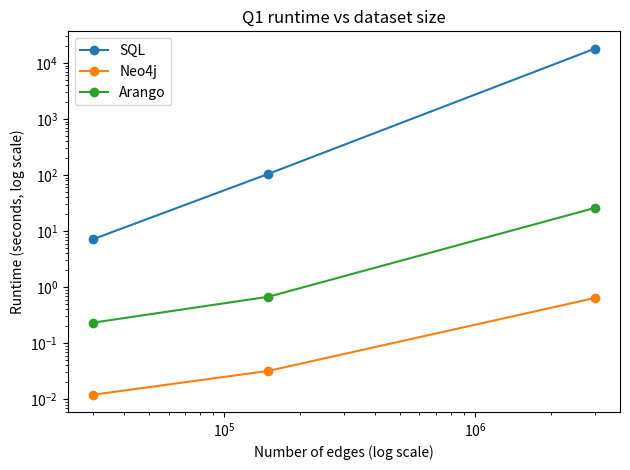
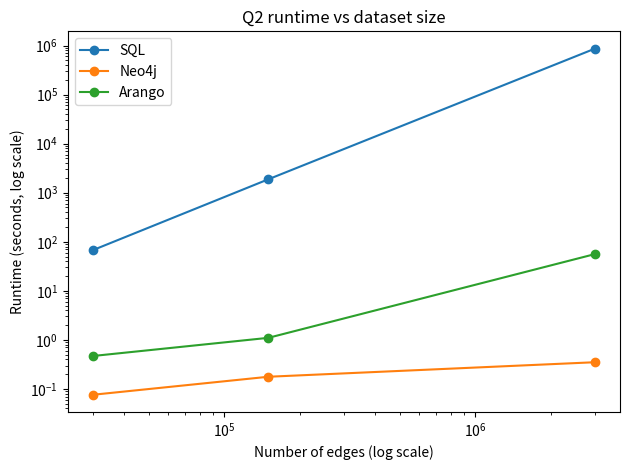
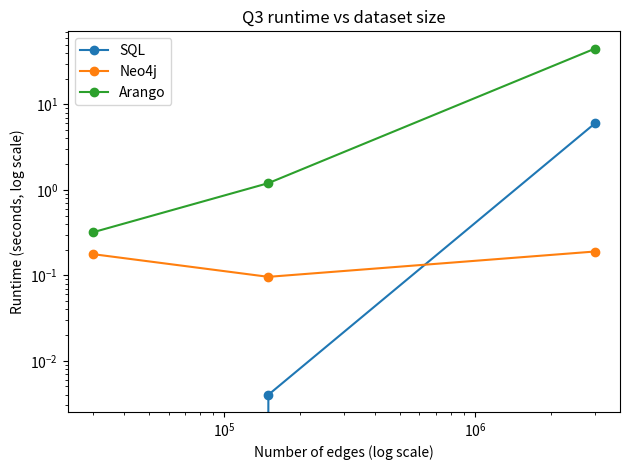
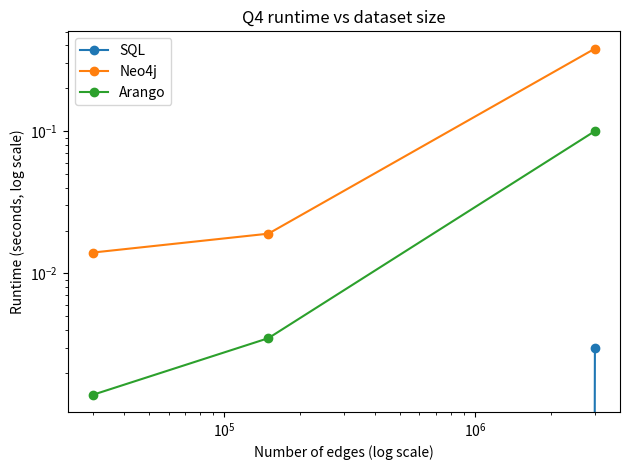
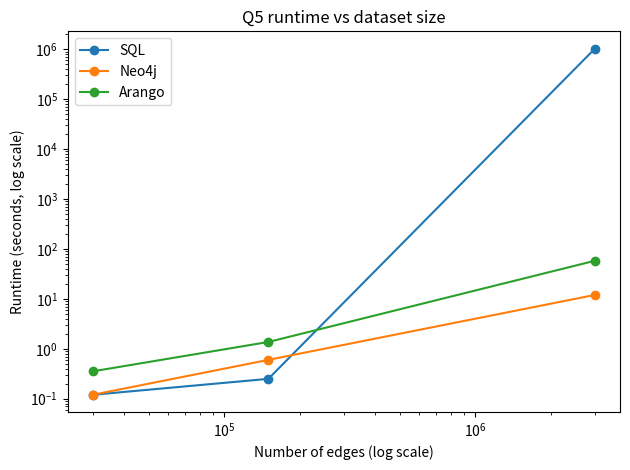
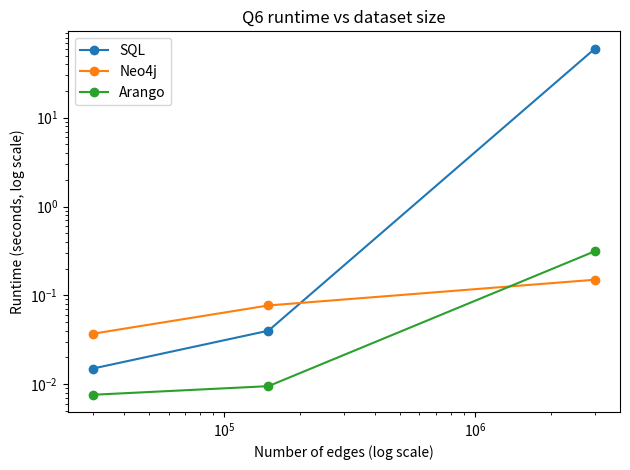
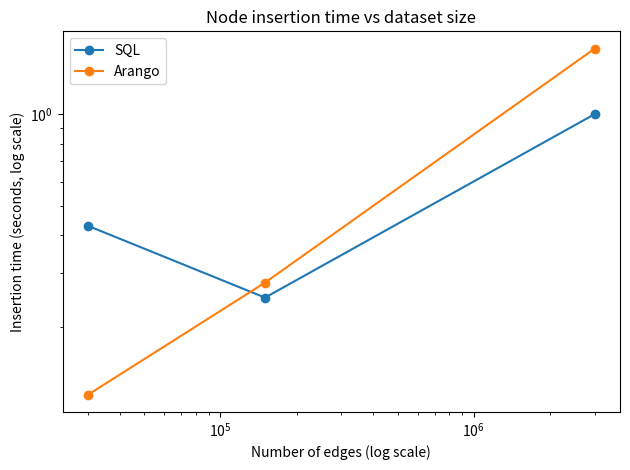
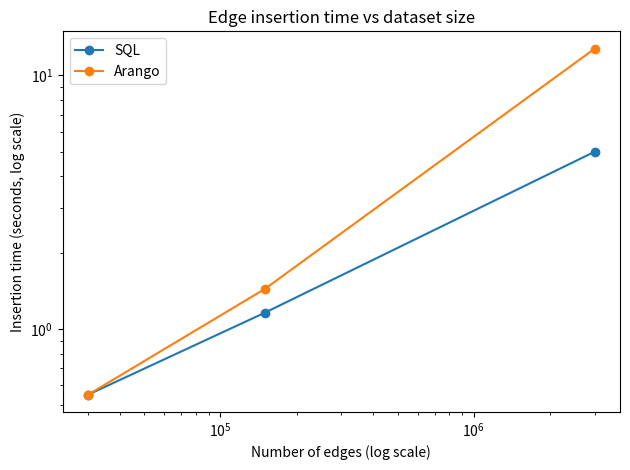

Generate these figures, in order, with matplotlib:

import matplotlib.pyplot as plt
import numpy as np

sizes = np.array([30_000, 150_000, 3_000_000])


def to_seconds(values):
    out = []
    for v in values:
        if isinstance(v, str):
            v = v.strip()
            if "h" in v:
                out.append(float(v.replace("h","")) * 3600)
            elif "d" in v:
                out.append(float(v.replace("d","")) * 86400)
            elif "ms" in v:
                out.append(float(v.replace("ms","")) / 1000)
            elif "s" in v:
                out.append(float(v.replace("s","")))
            else:
                out.append(np.nan)
        else:
            out.append(v)
    return np.array(out, dtype=float)

queries = {
    "Q1": {
        "SQL": to_seconds(["7.15 s", "105 s", "5 h"]),
        "Neo4j": to_seconds(["12 ms", "32 ms", "640 ms"]),
        "Arango": to_seconds(["232 ms", "673 ms", "25.9 s"]),
    },
    "Q2": {
        "SQL": to_seconds(["67.5 s", "1877 s", "10 d"]),
        "Neo4j": to_seconds(["76 ms", "177 ms", "350 ms"]),
        "Arango": to_seconds(["469 ms", "1.1 s", "56 s"]),
    },
    "Q3": {
        "SQL": to_seconds(["0 ms", "4 ms", "6.0 s"]),
        "Neo4j": to_seconds(["177 ms", "96 ms", "190 ms"]),
        "Arango": to_seconds(["319 ms", "1.2 s", "45 s"]),
    },
    "Q4": {
        "SQL": to_seconds(["0 ms", "0 ms", "3 ms"]),
        "Neo4j": to_seconds(["14 ms", "19 ms", "380 ms"]),
        "Arango": to_seconds(["1.4 ms", "3.5 ms", "100 ms"]),
    },
    "Q5": {
        "SQL": to_seconds(["120 ms", "250 ms", "286 h"]),
        "Neo4j": to_seconds(["120 ms", "600 ms", "12 s"]),
        "Arango": to_seconds(["354 ms", "1.37 s", "58 s"]),
    },
    "Q6": {
        "SQL": to_seconds(["15 ms", "40 ms", "60 s"]),
        "Neo4j": to_seconds(["37 ms", "77 ms", "150 ms"]),
        "Arango": to_seconds(["7.6 ms", "9.5 ms", "314 ms"]),
    },
}

for q, data in queries.items():
    plt.figure()
    for db, vals in data.items():
        plt.plot(sizes, vals, marker='o', label=db)
    plt.xscale('log')
    plt.yscale('log')
    plt.xlabel("Number of edges (log scale)")
    plt.ylabel("Runtime (seconds, log scale)")
    plt.title(f"{q} runtime vs dataset size")
    plt.legend()
    plt.tight_layout()
    plt.show()

insert_nodes = {
    "SQL": to_seconds(["0.43 s", "0.25 s", "1 s"]),
    "Arango": to_seconds(["0.12 s", "0.28 s", "1.64 s"]),
}
insert_edges = {
    "SQL": to_seconds(["0.55 s", "1.16 s", "5 s"]),
    "Arango": to_seconds(["0.55 s", "1.44 s", "12.75 s"]),
}


plt.figure()
for db, vals in insert_nodes.items():
    plt.plot(sizes, vals, marker='o', label=db)
plt.xscale('log')
plt.yscale('log')
plt.xlabel("Number of edges (log scale)")
plt.ylabel("Insertion time (seconds, log scale)")
plt.title("Node insertion time vs dataset size")
plt.legend()
plt.tight_layout()
plt.show()

plt.figure()
for db, vals in insert_edges.items():
    plt.plot(sizes, vals, marker='o', label=db)
plt.xscale('log')
plt.yscale('log')
plt.xlabel("Number of edges (log scale)")
plt.ylabel("Insertion time (seconds, log scale)")
plt.title("Edge insertion time vs dataset size")
plt.legend()
plt.tight_layout()
plt.show()
